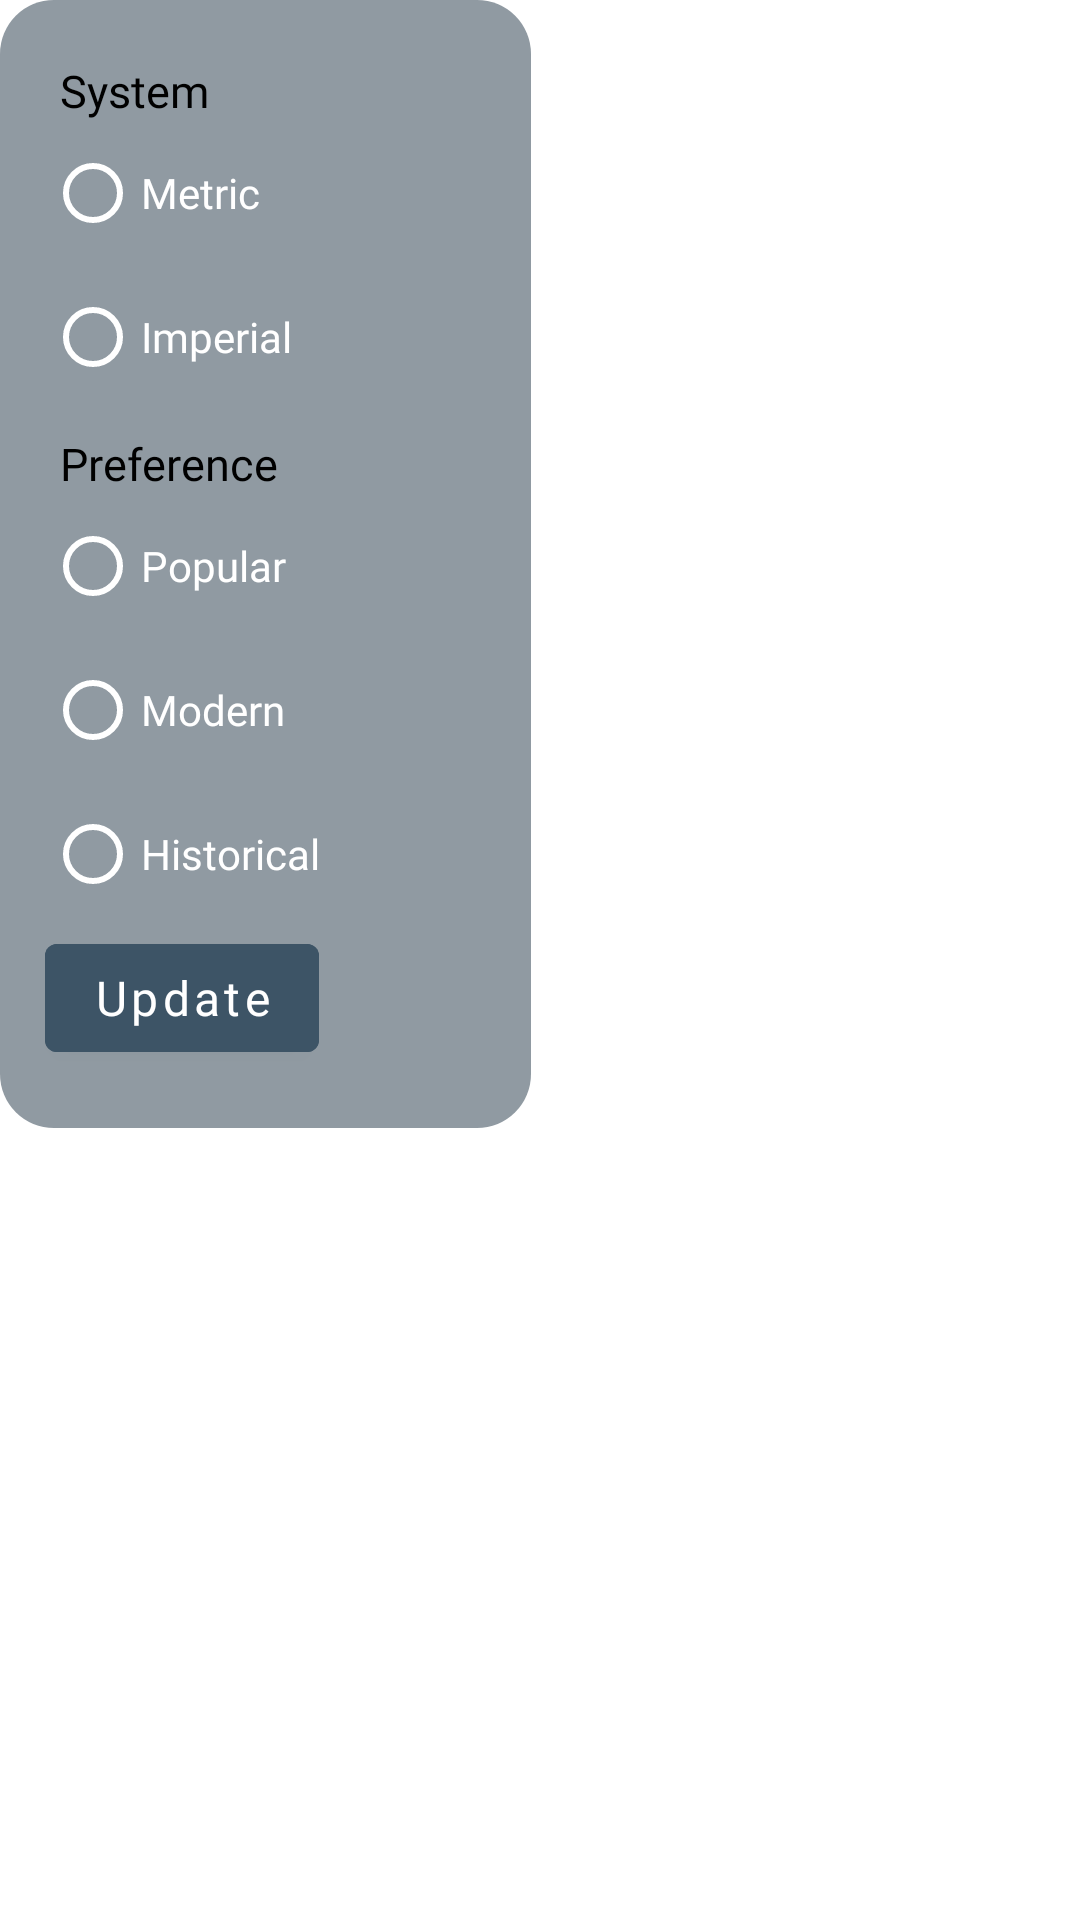

Layout XML and referenced resources for this Android screen:
<!-- AndroidManifest.xml: application theme Theme.TourITApp -->
<!-- res/layout/layout_floating_settings.xml -->
<?xml version="1.0" encoding="utf-8"?>
<LinearLayout xmlns:android="http://schemas.android.com/apk/res/android"
    xmlns:app="http://schemas.android.com/apk/res-auto"
    android:layout_width="match_parent"
    android:layout_height="match_parent"
    android:background="@android:color/transparent"
    android:orientation="vertical">

    <LinearLayout
        android:layout_width="177dp"
        android:layout_height="376dp"
        android:background="@drawable/btn_white_rounded"
        android:backgroundTint="@color/custom13"
        android:orientation="vertical">

        <FrameLayout
            android:layout_width="wrap_content"
            android:layout_height="wrap_content">

            <ImageButton
                android:id="@+id/btnCloseSett"
                android:layout_width="48dp"
                android:layout_height="wrap_content"
                android:layout_gravity="right"
                android:layout_marginLeft="125dp"
                android:layout_marginTop="15dp"
                android:background="@android:color/transparent"
                android:backgroundTint="@android:color/transparent"
                android:src="@drawable/ic_close"
                android:text="X"
                android:textColor="#000000"
                android:textSize="24sp" />

            <TextView
                android:id="@+id/textView17"
                android:layout_width="wrap_content"
                android:layout_height="wrap_content"
                android:layout_marginStart="20dp"
                android:layout_marginTop="20dp"
                android:fontFamily="@font/poppins_regular"
                android:text="System"
                android:textColor="#000000"
                android:textSize="15sp" />
        </FrameLayout>

        <RadioGroup
            android:id="@+id/groupSystem"
            android:layout_width="wrap_content"
            android:layout_height="wrap_content"
            android:layout_marginStart="15dp">

            <RadioButton
                android:id="@+id/fab_Metric"
                android:layout_width="match_parent"
                android:layout_height="wrap_content"
                android:buttonTint="@color/white"
                android:fontFamily="@font/poppins_medium"
                android:text="Metric"
                android:textColor="@color/white" />

            <RadioButton
                android:id="@+id/fab_Imperial"
                android:layout_width="match_parent"
                android:layout_height="wrap_content"
                android:buttonTint="@color/white"
                android:fontFamily="@font/poppins_medium"
                android:text="Imperial"
                android:textColor="@color/white" />
        </RadioGroup>

        <TextView
            android:id="@+id/textView16"
            android:layout_width="wrap_content"
            android:layout_height="wrap_content"
            android:layout_marginStart="20dp"
            android:layout_marginTop="8dp"
            android:fontFamily="@font/poppins_regular"
            android:text="Preference"
            android:textColor="#000000"
            android:textSize="15sp" />

        <RadioGroup
            android:id="@+id/groupPref"
            android:layout_width="wrap_content"
            android:layout_height="wrap_content"
            android:layout_marginStart="15dp">

            <RadioButton
                android:id="@+id/fab_Pop"
                android:layout_width="match_parent"
                android:layout_height="wrap_content"
                android:buttonTint="@color/white"
                android:fontFamily="@font/poppins_medium"
                android:text="Popular"
                android:textColor="@color/white" />

            <RadioButton
                android:id="@+id/fab_Modern"
                android:layout_width="match_parent"
                android:layout_height="wrap_content"
                android:buttonTint="@color/white"
                android:fontFamily="@font/poppins_medium"
                android:text="Modern"
                android:textColor="@color/white" />

            <RadioButton
                android:id="@+id/fab_His"
                android:layout_width="match_parent"
                android:layout_height="wrap_content"
                android:buttonTint="@color/white"
                android:fontFamily="@font/poppins_medium"
                android:text="Historical"
                android:textColor="@color/white" />
        </RadioGroup>

        <com.google.android.material.button.MaterialButton
            android:id="@+id/btnUpdateSett"
            android:layout_width="wrap_content"
            android:layout_height="wrap_content"
            android:layout_marginStart="15dp"
            android:layout_marginBottom="3dp"
            android:backgroundTint="@color/custom12"
            android:fontFamily="@font/poppins_regular"
            android:text="Update"
            android:textAllCaps="false"
            android:textSize="16sp" />

    </LinearLayout>
</LinearLayout>
<!-- resources referenced by this layout -->
<resources>
  <color name="custom12">#FF3D5466</color>
  <color name="custom13">#FF909AA2</color>
  <color name="white">#FFFFFFFF</color>
  <!-- drawable btn_white_rounded (drawable) -->
  <?xml version="1.0" encoding="utf-8"?>
  <shape xmlns:android="http://schemas.android.com/apk/res/android">
    <solid android:color="@color/white"></solid>
      <corners android:radius="18dp"></corners>
  </shape>
  <style name="Theme.TourITApp" parent="Theme.MaterialComponents.DayNight.NoActionBar">
          
          <item name="colorPrimary">#000000</item>
          <item name="colorPrimaryVariant">@color/purple_700</item>
          <item name="colorOnPrimary">@color/white</item>
          
          <item name="colorSecondary">@color/teal_200</item>
          <item name="colorSecondaryVariant">@color/teal_700</item>
          <item name="colorOnSecondary">@color/black</item>
          
          <item name="android:statusBarColor" tools:targetApi="l">?attr/colorPrimaryVariant</item>
      </style>
  <color name="purple_700">#FF3700B3</color>
  <color name="teal_200">#FF03DAC5</color>
  <color name="teal_700">#FF018786</color>
  <color name="black">#FF000000</color>
</resources>
